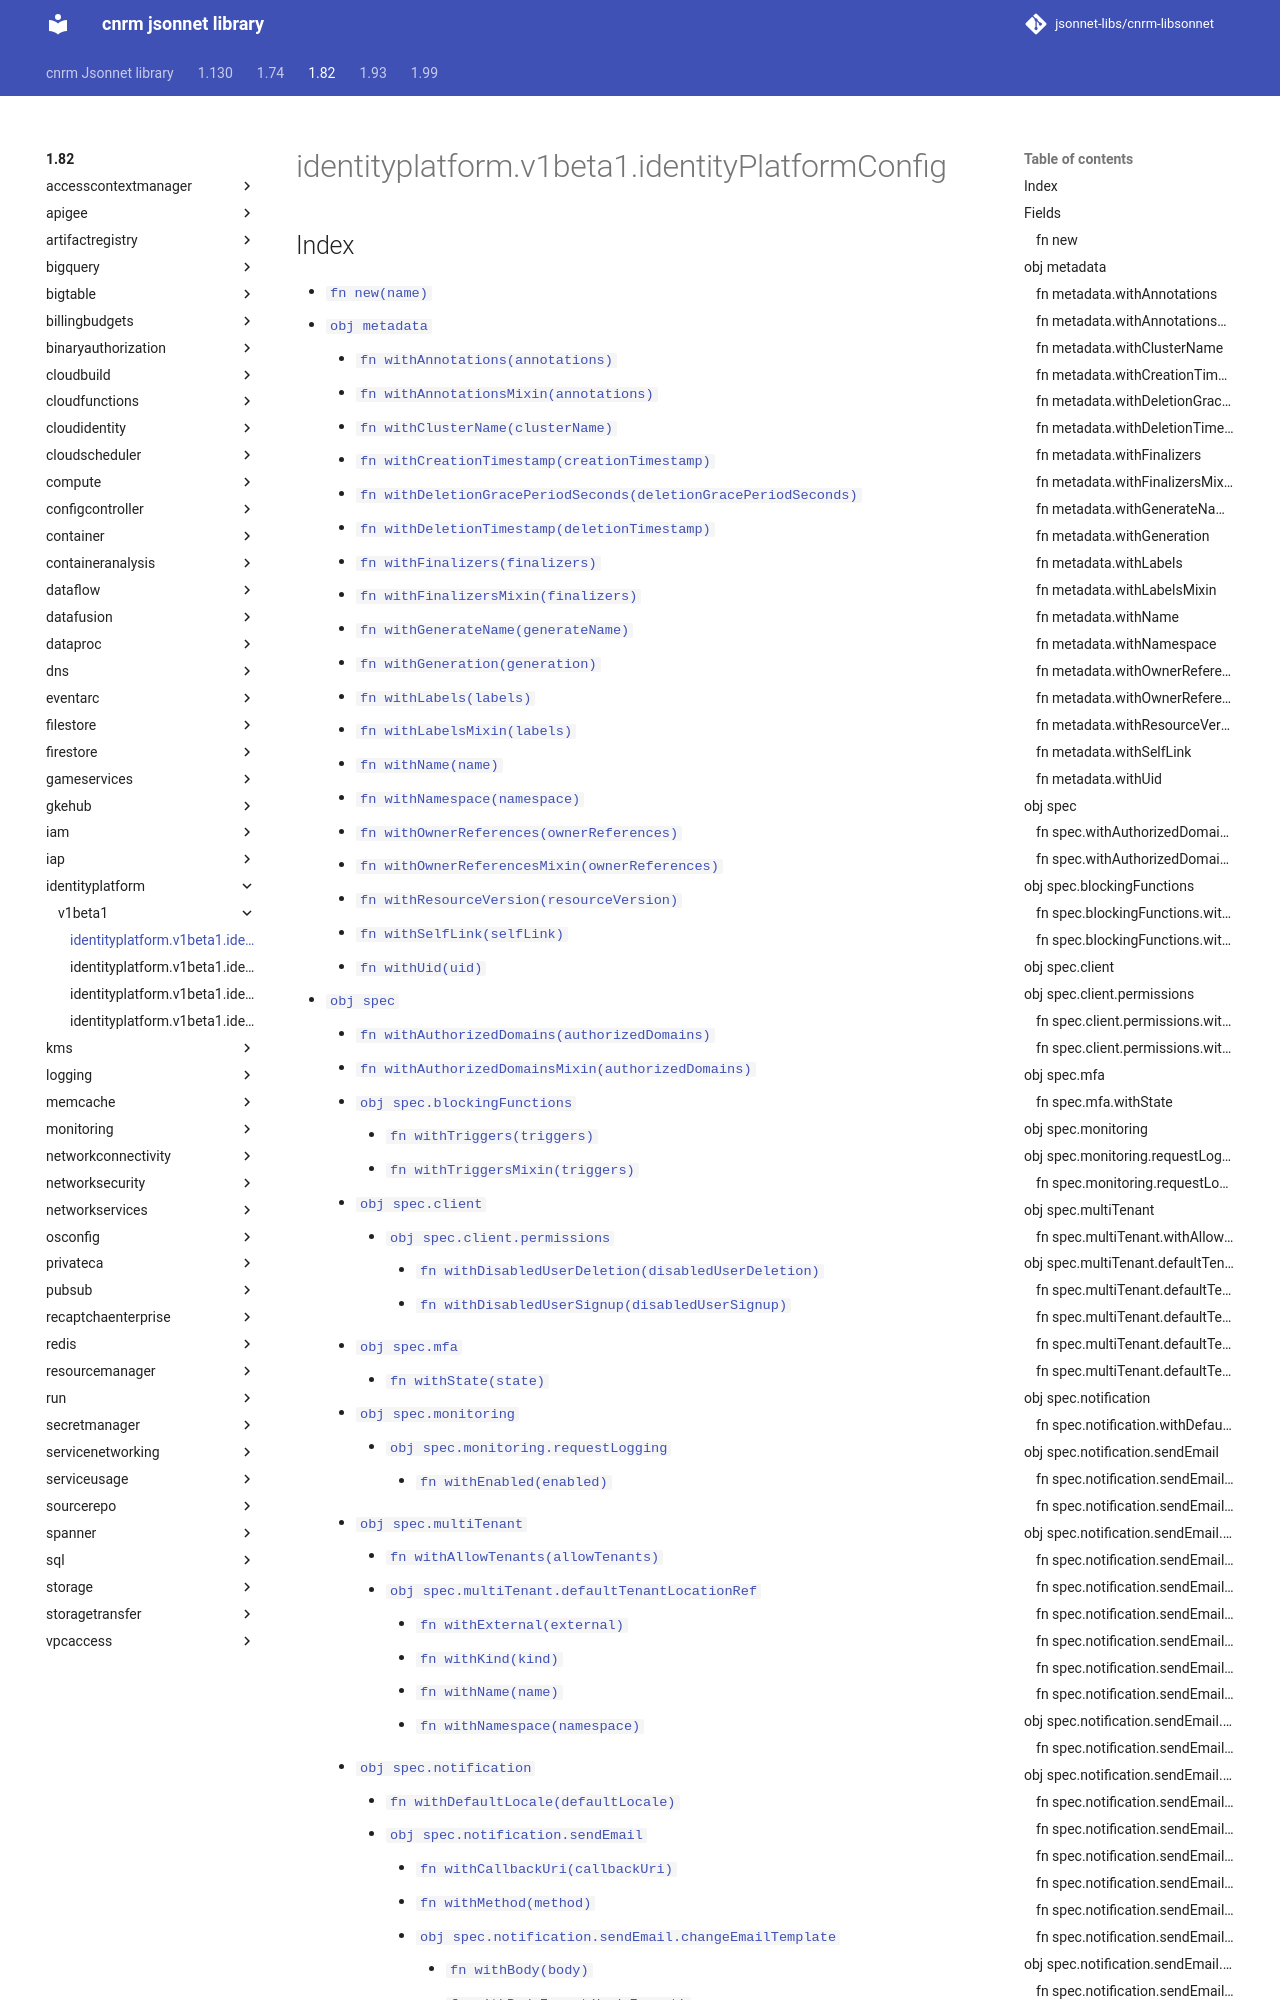

repository: jsonnet-libs/cnrm-libsonnet · page: 1.82/identityplatform/v1beta1/identityPlatformConfig/index.html · generator: mkdocs

---
permalink: /1.82/identityplatform/v1beta1/identityPlatformConfig/
---

# identityplatform.v1beta1.identityPlatformConfig



## Index

* [`fn new(name)`](#fn-new)
* [`obj metadata`](#obj-metadata)
  * [`fn withAnnotations(annotations)`](#fn-metadatawithannotations)
  * [`fn withAnnotationsMixin(annotations)`](#fn-metadatawithannotationsmixin)
  * [`fn withClusterName(clusterName)`](#fn-metadatawithclustername)
  * [`fn withCreationTimestamp(creationTimestamp)`](#fn-metadatawithcreationtimestamp)
  * [`fn withDeletionGracePeriodSeconds(deletionGracePeriodSeconds)`](#fn-metadatawithdeletiongraceperiodseconds)
  * [`fn withDeletionTimestamp(deletionTimestamp)`](#fn-metadatawithdeletiontimestamp)
  * [`fn withFinalizers(finalizers)`](#fn-metadatawithfinalizers)
  * [`fn withFinalizersMixin(finalizers)`](#fn-metadatawithfinalizersmixin)
  * [`fn withGenerateName(generateName)`](#fn-metadatawithgeneratename)
  * [`fn withGeneration(generation)`](#fn-metadatawithgeneration)
  * [`fn withLabels(labels)`](#fn-metadatawithlabels)
  * [`fn withLabelsMixin(labels)`](#fn-metadatawithlabelsmixin)
  * [`fn withName(name)`](#fn-metadatawithname)
  * [`fn withNamespace(namespace)`](#fn-metadatawithnamespace)
  * [`fn withOwnerReferences(ownerReferences)`](#fn-metadatawithownerreferences)
  * [`fn withOwnerReferencesMixin(ownerReferences)`](#fn-metadatawithownerreferencesmixin)
  * [`fn withResourceVersion(resourceVersion)`](#fn-metadatawithresourceversion)
  * [`fn withSelfLink(selfLink)`](#fn-metadatawithselflink)
  * [`fn withUid(uid)`](#fn-metadatawithuid)
* [`obj spec`](#obj-spec)
  * [`fn withAuthorizedDomains(authorizedDomains)`](#fn-specwithauthorizeddomains)
  * [`fn withAuthorizedDomainsMixin(authorizedDomains)`](#fn-specwithauthorizeddomainsmixin)
  * [`obj spec.blockingFunctions`](#obj-specblockingfunctions)
    * [`fn withTriggers(triggers)`](#fn-specblockingfunctionswithtriggers)
    * [`fn withTriggersMixin(triggers)`](#fn-specblockingfunctionswithtriggersmixin)
  * [`obj spec.client`](#obj-specclient)
    * [`obj spec.client.permissions`](#obj-specclientpermissions)
      * [`fn withDisabledUserDeletion(disabledUserDeletion)`](#fn-specclientpermissionswithdisableduserdeletion)
      * [`fn withDisabledUserSignup(disabledUserSignup)`](#fn-specclientpermissionswithdisabledusersignup)
  * [`obj spec.mfa`](#obj-specmfa)
    * [`fn withState(state)`](#fn-specmfawithstate)
  * [`obj spec.monitoring`](#obj-specmonitoring)
    * [`obj spec.monitoring.requestLogging`](#obj-specmonitoringrequestlogging)
      * [`fn withEnabled(enabled)`](#fn-specmonitoringrequestloggingwithenabled)
  * [`obj spec.multiTenant`](#obj-specmultitenant)
    * [`fn withAllowTenants(allowTenants)`](#fn-specmultitenantwithallowtenants)
    * [`obj spec.multiTenant.defaultTenantLocationRef`](#obj-specmultitenantdefaulttenantlocationref)
      * [`fn withExternal(external)`](#fn-specmultitenantdefaulttenantlocationrefwithexternal)
      * [`fn withKind(kind)`](#fn-specmultitenantdefaulttenantlocationrefwithkind)
      * [`fn withNam
